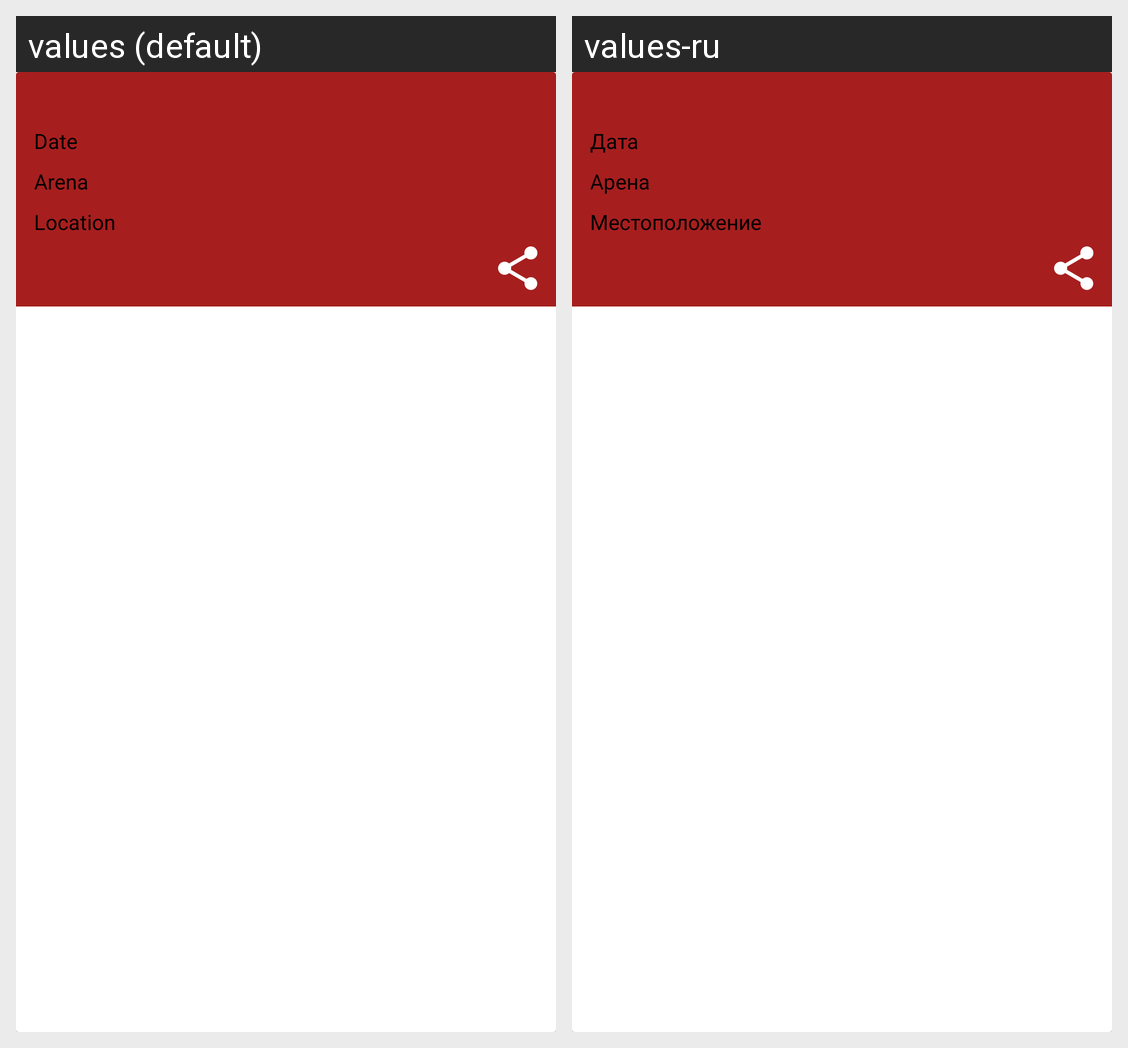

Strings drawn on this Android screen and how each of the app's shown locales translates them:
Android screen res/layout/events_draw.xml rendered under 2 locales, left to right: values (default), values-ru. Device: Nexus 5 (rendered at 1080×1920; each locale shown at half size, 540×960, under a caption strip naming it); theme AppTheme.
Strings drawn on this screen, with the default value and each locale's value (text and hints the layout hard-codes, and strings that could not be matched under every locale, appear in the picture but are not listed):

date
  values: Date
  values-ru: Дата

arena
  values: Arena
  values-ru: Арена

location
  values: Location
  values-ru: Местоположение
